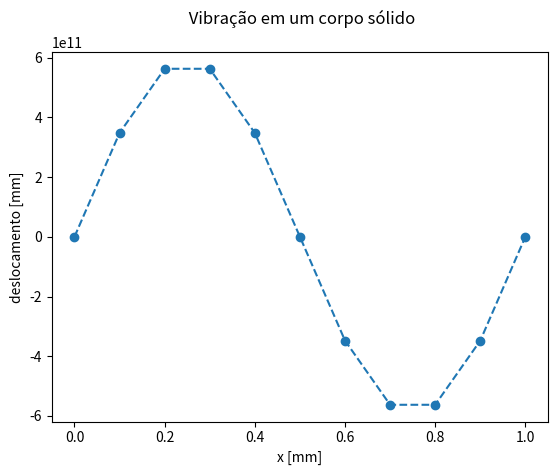

Here is the Python script that generated this plot: (Note: this script raises an exception after producing the figure.)
# -*- coding: utf-8 -*-
"""
Created on Wed May 15 19:20:43 2019

[redacted]
"""
#---------------------------------------------------------------------------------
#    SOLUÇÃO DE PROBLEMA VIBRAÇÃO 1D COM ELEMENTOS FINITOS
#---------------------------------------------------------------------------------


#           Equação na forma fraca: (M/dt + K )Tn+1 = (M/dt)Tn

import numpy as np
from numpy.linalg import inv
import matplotlib.pyplot as plt

#------------------------------------------------------------------------------- 

# dados da malha
ne = 10
npoints = ne + 1 
L = 1.0
Le = L/ne

#condições de contorno
ui = 0.0
uf = 1.0

# dados para as matrizes
ro = 7800 
A = 0.0001
E = 200

#condição transiente
dt = 1.0
nIter = 101
t = 0.0

#-------------------------------------------------------------------------------
 
#criação da malha
X = np.linspace(0,L,npoints)   # vetor posição dos elementos5

IEN = np.zeros((ne,2),dtype='int') # criação da matriz de posição dos elementos

for e in range(0,ne):
    IEN[e,0] = e
    IEN[e,1] = e+1
    
# criação da matriz de rigidez e de massa
K = np.zeros((npoints,npoints),dtype='float')
M = np.zeros((npoints,npoints),dtype='float')
Z = np.zeros((npoints,npoints),dtype='float')  #matriz M-Kdt²

# vetor direito + condição de contorno
U = np.zeros((npoints,1),dtype="float")

#-------------------------------------------------------------------------------

for e in range(0,ne):
    #comprimento do elemento
    h = X[IEN[e,1]] - X[IEN[e,0]] 
    
    # matrizes do elemento linear
    k = ((A*E)/Le) * np.array([[1,-1],
                               [-1,1]],dtype='float')

    m = ((ro*A*Le)/6.0)* np.array([[2,1],
                                   [1,2]],dtype='float')    

    for i in range(0,2):
        ii = IEN[e,i]
        
        for j in range(0,2):
            jj = IEN[e,j]
            
            K[ii,jj] = K[ii,jj] + k[i,j]        
            M[ii,jj] = M[ii,jj] + m[i,j]  
            Z[ii,jj] = -(dt*dt)*K[ii,jj] + M[ii,jj]
            
#-------------------------------------------------------------------------------
            
# imposição das condições de contorno na matriz F
U[1,0] = U[1,0] -Z[1,0]*ui
U[npoints-2,0] = U[npoints-2,0] -Z[npoints-2,npoints-1]*uf

# imposição das condições de contorno nas matrizes
Z[0,0], Z[0,1] = 1.0, 0.0
Z[npoints-1,npoints-1], Z[npoints-1,npoints-2] = 1.0, 0.0
Z[1,0]=0
Z[npoints-2,npoints-1]=0

#-------------------------------------------------------------------------------

# iteração para resolução do transiente
for j in range(1,nIter):
    # vamos iniciar j com 1 pois já criei a primeira imagem la em cima e nao quero sobrepor
    b = np.dot(M,U)
    #resolvendo sistema linear para encontrar o novo vetor T    
    U = np.linalg.solve(Z,b)
    #avança no tempo
    t = t + dt
    
#------------------------------------------------------------------------------- 

    
#construção do grafico
    if j%10==0: 
        plt.plot(X,U,'o--')
        plt.xlabel('x [mm]')
        plt.ylabel('deslocamento [mm]')
#        plt.axis((0, 1.0, 0, 10),1.5)
        plt.title(' Vibração em um corpo sólido\n')
        plt.savefig('./figs5/resultado' + str(j) + '.png')                                                       
        plt.clf()
#---------------------------------------------------------------------------------

